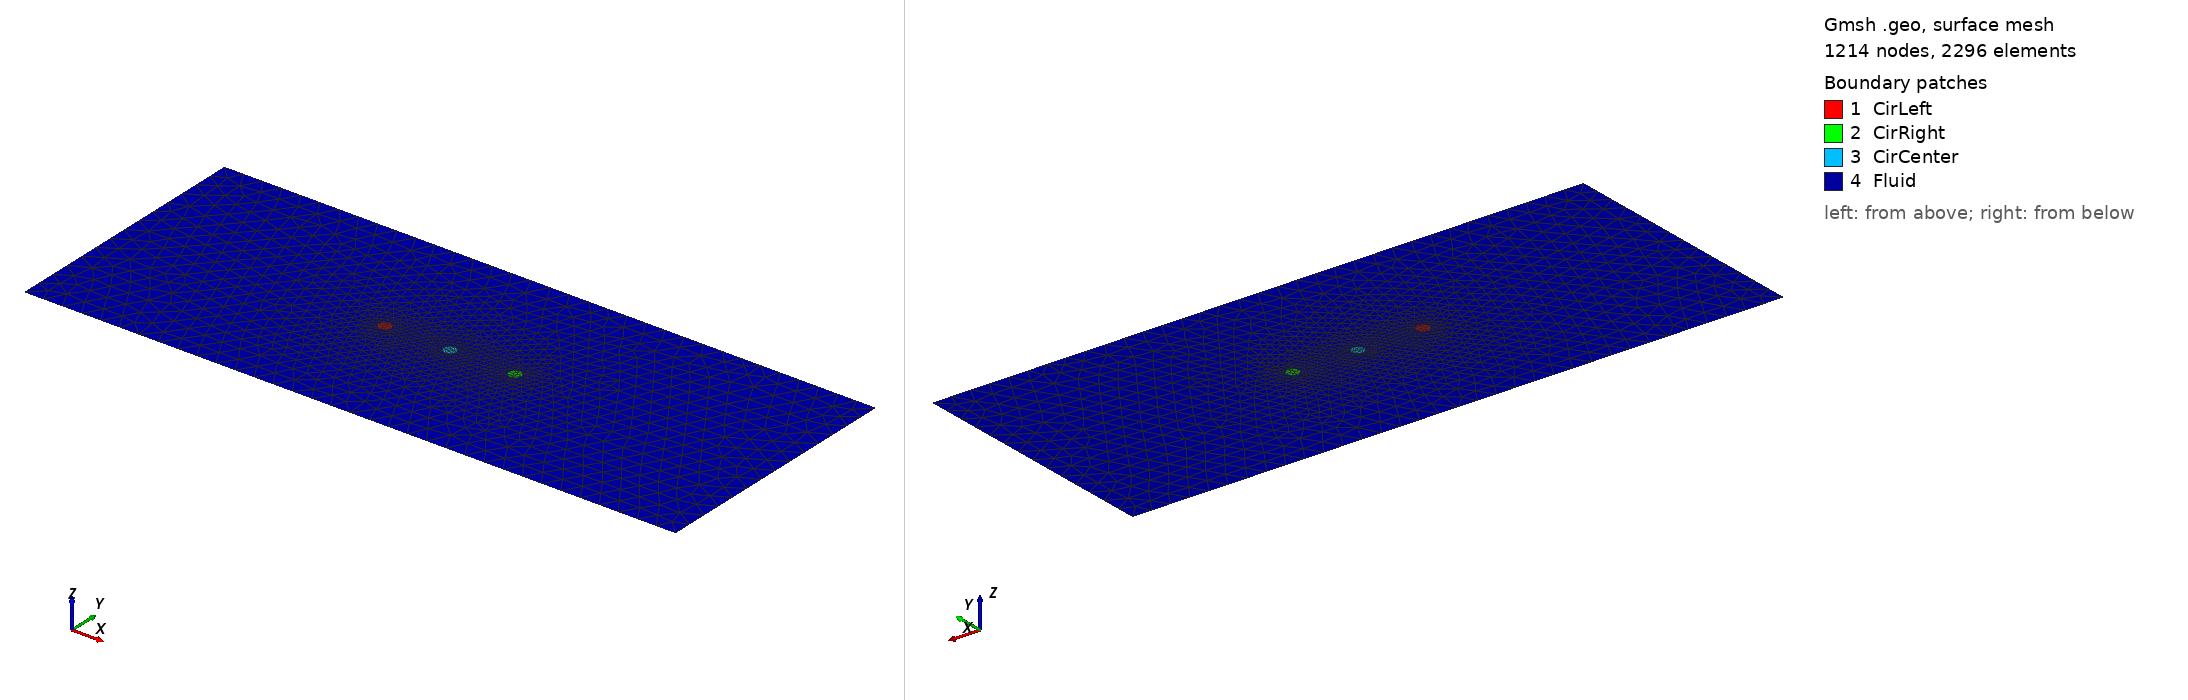

Gmsh geometry script, surface-meshed: 1214 nodes, 2296 surface elements. Boundary patches (legend numbers): 1 CirLeft, 2 CirRight, 3 CirCenter, 4 Fluid. Left view from above one corner, right view from below the opposite corner. Legend entries are the model's physical surfaces. The drawing asked Gmsh for element sizes between 1% and 20% of the model's largest extent; the script's own settings can give other sizes.

=== three_sphere_2D.geo (drawn) ===
RCircle = 1.;
RDom = 10;

h = 3;
lcCircle = h/10;
lcDom = h;

// The construction of the center circle
Center = 0;
Centery = 0;

Point(9) = {Center,Centery,0,lcCircle};
Point(10) = {Center+RCircle,Centery,0,lcCircle};
Point(11) = {Center-RCircle,Centery,0,lcCircle};
Circle(7) = {10,9,11};
Circle(8) = {11,9,10};

// The construction of the left circle
leftCenter = Center-10*RCircle;

Point(1) = {leftCenter,Centery,0,lcCircle};
Point(2) = {leftCenter+RCircle,Centery,0,lcCircle};
Point(3) = {leftCenter,RCircle+Centery,0,lcCircle};
Point(4) = {leftCenter,-RCircle+Centery,0,lcCircle};
Circle(1) = {2,1,3};
Circle(2) = {4,1,2};
Circle(3) = {3,1,4};

RightCenter = Center+10*RCircle;

// The construction of the right circle
Point(5) = {RightCenter,Centery,0,lcCircle};
Point(6) = {RightCenter-RCircle,Centery,0,lcCircle};
Point(7) = {RightCenter,RCircle+Centery,0,lcCircle};
Point(8) = {RightCenter,-RCircle+Centery,0,lcCircle};
Circle(4) = {7,5,6};
Circle(5) = {6,5,8};
Circle(6) = {8,5,7};

// Defining the arcs and surfaces of the three circles
Line Loop(7) = {1,2,3};
Plane Surface(8) = {7};
Line Loop(9) = {4,5,6};
Plane Surface(10) = {9};
Line Loop(11) = {7,8};
Plane Surface(11) = {11};

// Constructing the two arms linking the three spheres
Line(12) = {11, 2};
Line(13) = {10, 6};

// Rectangle parameters

HalfSide = 50;
HalfHeight = 20;
//HalfSide = 5*RightCenter;
//HalfHeight = 2*RightCenter;

// Rectangle vertices
Point(12) = {-HalfSide,-HalfHeight,0,lcDom};
Point(13) = {HalfSide,-HalfHeight,0,lcDom};
Point(14) = {HalfSide,HalfHeight,0,lcDom};
Point(15) = {-HalfSide,HalfHeight,0,lcDom};

// Rectangle lines
Line(16) = {12, 13};
Line(17) = {13, 14};
Line(18) = {14, 15};
Line(19) = {15, 12};
Line Loop(20) = {16,17,18,19};

// Defining the rectangle surface
Plane Surface(21) = {20, 7, 9, 11};


Physical Curve("CircleLeft") = {1, 3, 2};
Physical Curve("CircleCenter") = {7, 8};
Physical Curve("CircleRight") = {4, 5, 6};
Physical Curve("BoxWalls") = {16, 17, 18, 19};

Physical Surface("CirLeft") = {8};
Physical Surface("CirCenter") = {11};
Physical Surface("CirRight") = {10};
Physical Surface("Fluid") = {21};
